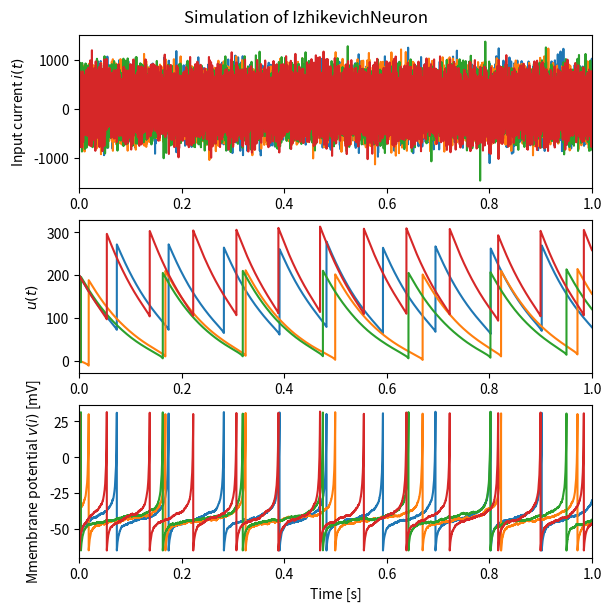
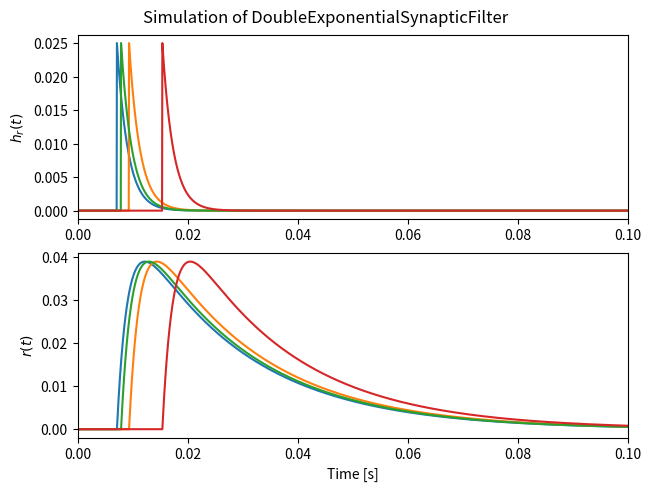

The matplotlib source for these figures, in order:
import numpy as np


class IzhikevichNeuron:
    """Neuron model based on the Izhikevich model.

    A neuron has two status: ui and vi.
    """
    def __init__(self, n_units=1):
        """Initialization.

        Args:
            n_units (int): Number of neurons.
        """
        self.C = 250   # Membrane capacitance
        self.k = 2.5   # Gain parameter of `vi`
        self.a = 0.01  # Time scale parameter of `ui`
        self.b = -2    # Sensitivity parameter of `ui`
        self.d = 200   # After-spike reset parameter of `ui`

        self.vr = -60  # Resting membrane potential
        self.vt = self.vr + 40 - self.b / self.k  # Threshold voltage
        self.v_peak = 30  # Peak voltage
        self.v_reset = -65  # Reset voltage

        self.dt = 1e-3  # Integral time interval [ms]
        self.n_units = n_units

        # Initialize neuron states
        self.reset_state()

    def reset_state(self):
        """Reset the neuron states to zero.
        """
        self.ui = np.zeros((self.n_units,))
        self.vi = self.vr + (self.v_peak - self.vr) * np.random.uniform(0, 1, size=(self.n_units))

    def update(self, i):
        """Update the neuron states.

        Args:
            i (numpy.ndarray): Inputs to the neurons.
        """
        # Update the neuron states
        _vi = self.vi
        self.vi += self.dt / self.C * (self.k * (self.vi - self.vr) * (self.vi - self.vt) - self.ui + i)
        self.ui += self.dt * self.a * (self.b * (_vi - self.vr) - self.ui)

        # Detect spiking
        spike = np.where(self.vi >= self.v_peak, 1, 0)

        # Reset the neuron states if necessary
        self.ui = np.where(self.vi >= self.v_peak, self.ui + self.d, self.ui)
        self.vi = np.where(self.vi >= self.v_peak, self.v_reset, self.vi)

        return spike


class DoubleExponentialSynapticFilter:
    """Synapse model based on double exponential synaptic filter.
    """
    def __init__(self, n_units=1):
        """Initialization.

        Args:
            n_units (int): Number of synapses.
        """
        self.tau_r =  2  # Synaptic rise time
        self.tau_d = 20  # Synaptic decay time

        self.dt = 1e-3  # Integral time interval [ms]
        self.n_units = n_units

        # Initialize synapse states
        self.reset_state()

    def reset_state(self):
        """Reset the synapse states to zero.
        """
        self.r = np.zeros((self.n_units,))
        self.h = np.zeros((self.n_units,))

    def update(self, spike):
        """Update the synapse states

        Args:
            spike (numpy.ndarray): Input spikes
        """
        self.r = (1 - self.dt / self.tau_d) * self.r + self.h * self.dt
        self.h = (1 - self.dt / self.tau_r) * self.h + spike / (self.tau_r * self.tau_d)


def example_izhikevic():
    """An example of IzhikevichNeuron class.

    Random input current based on a Gaussian distribution is used.
    """
    import matplotlib.pyplot as plt

    # Setup a neuron
    n_units = 4
    neuron = IzhikevichNeuron(n_units=n_units)
    neuron.dt = 4e-2  # Integral time interval [ms]

    # Setup constants
    T = 1.0  # Total simulation time [s]
    dt = neuron.dt * 1e-3
    nt = int(T / dt)  # Number of simulation loop

    # Initialize variables
    I = []
    U = []
    V = []
    bias = np.random.uniform(1000, 1200, (n_units,))

    # Simulation loop
    for _ in range(nt):
        # Update the neuron
        i = np.random.normal(100, 300, size=(n_units,))
        neuron.update(i + bias)

        # Record the current states
        I.append(i)
        U.append(neuron.ui)
        V.append(neuron.vi)

    # Make a figure
    fig = plt.figure(figsize=(6, 6), constrained_layout=True)
    ax_i = fig.add_subplot(3, 1, 1)
    ax_u = fig.add_subplot(3, 1, 2)
    ax_v = fig.add_subplot(3, 1, 3)

    # Plot results
    tspace = np.arange(nt) * dt
    ax_i.plot(tspace, np.array(I))
    ax_u.plot(tspace, np.array(U))
    ax_v.plot(tspace, np.array(V))

    # Setup the figure
    fig.suptitle("Simulation of IzhikevichNeuron")
    #ax_i.set_title("Input current")
    #ax_u.set_title("Internal State")
    #ax_u.set_title("Membrane potential")
    ax_i.set_xlim((0, T))
    ax_u.set_xlim((0, T))
    ax_v.set_xlim((0, T))
    ax_i.set_ylabel("Input current $i(t)$")
    ax_u.set_ylabel("$u(t)$")
    ax_v.set_ylabel("Mmembrane potential $v(i)$ [mV]")
    ax_v.set_xlabel("Time [s]")

    # Show the figure
    plt.show()


def example_doubleESF():
    """An example of DoubleExponentialSynapticFilter class.

    Spikes at random timing are used.
    """
    import matplotlib.pyplot as plt

    # Setup a neuron
    n_units = 4
    synapse = DoubleExponentialSynapticFilter(n_units=n_units)
    synapse.dt = 5e-2  # Integral time interval [ms]

    # Setup constants
    T = 0.1  # Total simulation time [s]
    dt = synapse.dt * 1e-3
    nt = int(T / dt)  # Number of simulation loop

    # Initialize variables
    H = []
    R = []
    t = 0.0
    t_spike = np.random.uniform(0, 0.02, size=(n_units,))  # Timing of spikes [s]

    # Simulation loop
    for i in range(nt):
        # Update a spike
        spike = np.zeros((n_units,))
        for j in range(n_units):
            if i == int(t_spike[j] / dt):
                spike[j] = 1

        # Update the synapse
        synapse.update(spike)

        # Record the current states
        H.append(synapse.h)
        R.append(synapse.r)

        t += dt

    # Make a figure
    fig = plt.figure(constrained_layout=True)
    ax_h = fig.add_subplot(2, 1, 1)
    ax_r = fig.add_subplot(2, 1, 2)

    # Plot results
    tspace = np.arange(nt) * dt
    ax_h.plot(tspace, np.array(H))
    ax_r.plot(tspace, np.array(R))

    # Setup the figure
    fig.suptitle("Simulation of DoubleExponentialSynapticFilter")
    ax_h.set_xlim((0, T))
    ax_r.set_xlim((0, T))
    ax_h.set_ylabel("$h_r(t)$")
    ax_r.set_ylabel("$r(t)$")
    ax_r.set_xlabel("Time [s]")

    # Show the figure
    plt.show()


if __name__ == "__main__":
    example_izhikevic()
    example_doubleESF()
